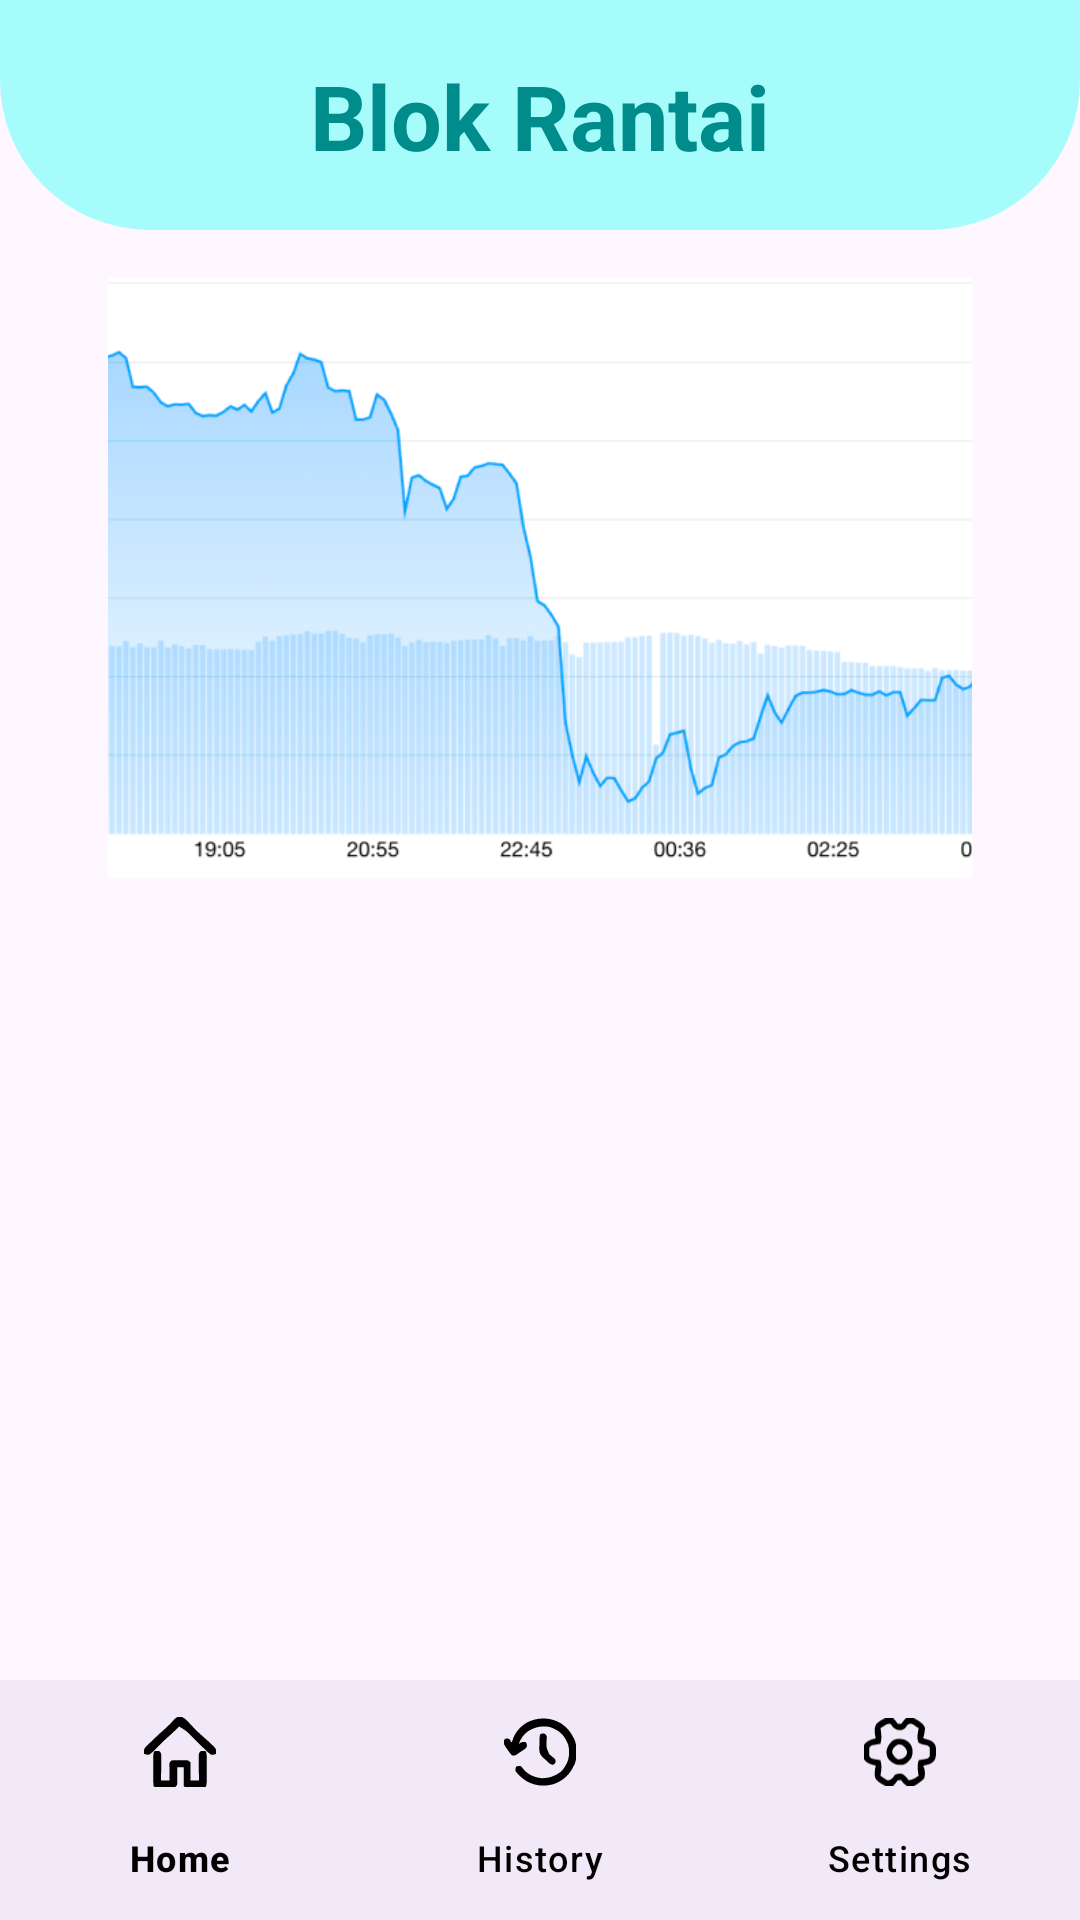

Here is an Android app screen rendered from its layout file. Give the layout XML and the strings, colors and styles it references.
<!-- AndroidManifest.xml: application theme Theme.MuamalatGo -->
<!-- res/layout/fragment_blokrantai_donor.xml -->
<?xml version="1.0" encoding="utf-8"?>
<androidx.constraintlayout.widget.ConstraintLayout
    xmlns:android="http://schemas.android.com/apk/res/android"
    xmlns:app="http://schemas.android.com/apk/res-auto"
    android:layout_width="match_parent"
    android:layout_height="match_parent">

    <androidx.constraintlayout.widget.Guideline
        android:id="@+id/guidelineSecondSection"
        android:layout_width="0dp"
        android:layout_height="0dp"
        android:orientation="horizontal"
        app:layout_constraintGuide_percent="0.12" />

    <androidx.constraintlayout.widget.Guideline
        android:id="@+id/guidelineThirdSection"
        android:layout_width="0dp"
        android:layout_height="0dp"
        android:orientation="horizontal"
        app:layout_constraintGuide_percent="0.91" />

    <androidx.constraintlayout.widget.ConstraintLayout
        android:id="@+id/innerConstraintLayout"
        android:layout_width="0dp"
        android:layout_height="0dp"
        app:layout_constraintTop_toTopOf="parent"
        app:layout_constraintStart_toStartOf="parent"
        app:layout_constraintEnd_toEndOf="parent"
        app:layout_constraintBottom_toBottomOf="@id/guidelineSecondSection">

        <View
            android:id="@+id/topRoundedRectangle"
            android:layout_width="0dp"
            android:layout_height="0dp"
            app:layout_constraintWidth_percent="1"
            app:layout_constraintHeight_percent="1"
            app:layout_constraintStart_toStartOf="parent"
            app:layout_constraintEnd_toEndOf="parent"
            app:layout_constraintTop_toTopOf="parent"
            app:layout_constraintBottom_toBottomOf="parent"
            android:background="@drawable/rounded_lightblue_rectangle" />

        <TextView
            android:id="@+id/headerText"
            android:layout_width="wrap_content"
            android:layout_height="wrap_content"
            android:text="Blok Rantai"
            android:textSize="30sp"
            android:textColor="#008C8B"
            android:textStyle="bold"
            app:layout_constraintTop_toTopOf="@id/topRoundedRectangle"
            app:layout_constraintBottom_toBottomOf="@id/topRoundedRectangle"
            app:layout_constraintStart_toStartOf="parent"
            app:layout_constraintEnd_toEndOf="parent"
            app:layout_constraintVertical_bias="0.5" />
    </androidx.constraintlayout.widget.ConstraintLayout>

    <ScrollView
        android:layout_width="0dp"
        android:layout_height="0dp"
        android:fillViewport="true"
        app:layout_constraintTop_toTopOf="@id/guidelineSecondSection"
        app:layout_constraintBottom_toTopOf="@id/bottomNavigation"
        app:layout_constraintStart_toStartOf="parent"
        app:layout_constraintEnd_toEndOf="parent">

        <androidx.constraintlayout.widget.ConstraintLayout
            android:id="@+id/iconsConstraintLayout"
            android:layout_width="match_parent"
            android:layout_height="wrap_content">

            <LinearLayout
                android:id="@+id/oneBlockContainer"
                android:layout_width="0dp"
                android:layout_height="wrap_content"
                android:orientation="vertical"
                android:gravity="center_horizontal"
                app:layout_constraintTop_toTopOf="parent"
                app:layout_constraintStart_toStartOf="parent"
                app:layout_constraintEnd_toEndOf="parent"
                app:layout_constraintWidth_percent="0.8">

                <ImageView
                    android:id="@+id/topImage"
                    android:layout_width="match_parent"
                    android:layout_height="200dp"
                    android:layout_marginTop="16dp"
                    android:layout_marginBottom="16dp"
                    android:src="@drawable/blockchain_dashboard"
                    android:scaleType="centerCrop" />

            </LinearLayout>
        </androidx.constraintlayout.widget.ConstraintLayout>
    </ScrollView>

    <com.google.android.material.bottomnavigation.BottomNavigationView
        android:id="@+id/bottomNavigation"
        android:layout_width="0dp"
        android:layout_height="wrap_content"
        android:background="?android:attr/windowBackground"
        app:menu="@menu/bottom_nav_menu"
        app:labelVisibilityMode="labeled"
        app:itemIconTint="@color/black"
        app:itemTextColor="@color/black"
        app:layout_constraintBottom_toBottomOf="parent"
        app:layout_constraintStart_toStartOf="parent"
        app:layout_constraintEnd_toEndOf="parent" />

</androidx.constraintlayout.widget.ConstraintLayout>
<!-- resources referenced by this layout -->
<resources>
  <color name="black">#FF000000</color>
  <!-- drawable blockchain_dashboard: png bitmap (drawable, 114336 bytes) -->
  <!-- drawable rounded_lightblue_rectangle (drawable) -->
  <shape xmlns:android="http://schemas.android.com/apk/res/android"
      android:shape="rectangle">
  
      <solid android:color="#A5FCFB" /> 
  
      <corners
          android:bottomRightRadius="50dp"
          android:topLeftRadius="0dp"
          android:topRightRadius="0dp"
          android:bottomLeftRadius="50dp" />
  </shape>
  <style name="Theme.MuamalatGo" parent="Base.Theme.MuamalatGo" />
  <style name="Base.Theme.MuamalatGo" parent="Theme.Material3.DayNight.NoActionBar">
          
          
      </style>
</resources>
